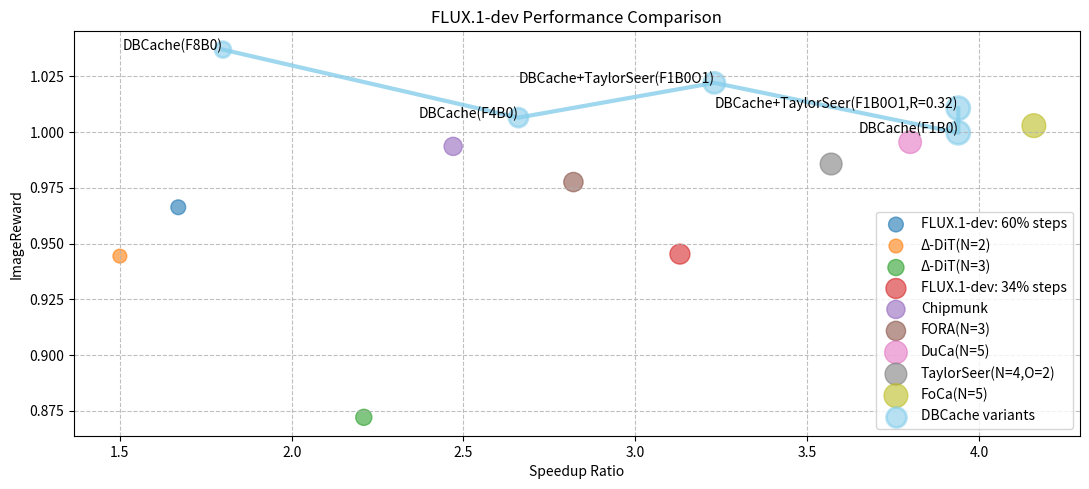

Generate this figure with matplotlib:
import matplotlib.pyplot as plt
import numpy as np


methods = [
    "FLUX.1-dev: 60% steps",
    "Δ-DiT(N=2)",
    "Δ-DiT(N=3)",
    "DBCache(F8B0)",
    "FLUX.1-dev: 34% steps",
    "Chipmunk",
    "FORA(N=3)",
    "DBCache(F4B0)",  # DBCache(F=4,B=0,W=4,MC=4)
    "DBCache+TaylorSeer(F1B0O1)",  # DBCache+TaylorSeer(F=1,B=0,O=1)
    "DuCa(N=5)",
    "TaylorSeer(N=4,O=2)",
    "DBCache(F1B0)",  # DBCache(F=1,B=0,W=4,MC=6)
    "DBCache+TaylorSeer(F1B0O1,R=0.32)",
    "FoCa(N=5)",
]
speedup = [
    1.67,
    1.50,
    2.21,
    1.80,
    3.13,
    2.47,
    2.82,
    2.66,
    3.23,
    3.80,
    3.57,
    3.94,
    3.94,
    4.16,
]
image_reward = [
    0.9663,
    0.9444,
    0.8721,
    1.0370,
    0.9453,
    0.9936,
    0.9776,
    1.0065,
    1.0221,
    0.9955,
    0.9857,
    0.9997,
    1.0107,
    1.0029,
]

plt.figure(figsize=(11, 5), dpi=800)

dbc_speedup = []
dbc_reward = []
dbc_labels = []
other_speedup = []
other_reward = []
other_labels = []

for i in range(len(methods)):
    if "DBCache" in methods[i]:
        dbc_speedup.append(speedup[i])
        dbc_reward.append(image_reward[i])
        dbc_labels.append(methods[i])
    else:
        other_speedup.append(speedup[i])
        other_reward.append(image_reward[i])
        other_labels.append(methods[i])


for i in range(len(other_speedup)):
    plt.scatter(
        other_speedup[i],
        other_reward[i],
        s=other_speedup[i] * other_reward[i] * 70,
        marker="o",
        linestyle="",
        alpha=0.6,
        label=other_labels[i],
    )

sorted_indices = np.argsort(dbc_speedup)
sorted_dbc_speedup = [dbc_speedup[i] for i in sorted_indices]
sorted_dbc_reward = [dbc_reward[i] for i in sorted_indices]
sorted_dbc_labels = [dbc_labels[i] for i in sorted_indices]
sorted_dbc_sizes = [
    speedup * reward * 70
    for speedup, reward in zip(sorted_dbc_speedup, sorted_dbc_reward)
]

plt.scatter(
    sorted_dbc_speedup,
    sorted_dbc_reward,
    s=sorted_dbc_sizes,
    marker="o",
    linestyle="-",
    color="skyblue",
    linewidth=2,
    alpha=0.6,
    label="DBCache variants",
)


plt.plot(
    sorted_dbc_speedup,
    sorted_dbc_reward,
    linestyle="-",
    color="skyblue",
    linewidth=3,
    alpha=0.8,
)

for i, label in enumerate(sorted_dbc_labels):
    plt.annotate(
        label,
        (sorted_dbc_speedup[i], sorted_dbc_reward[i]),
        fontsize=10,
        ha="right",
    )

plt.title("FLUX.1-dev Performance Comparison")
plt.xlabel("Speedup Ratio")
plt.ylabel("ImageReward")

plt.legend(loc="lower right")

plt.grid(True, linestyle="--", alpha=0.8)

plt.tight_layout()

plt.savefig("image-reward-bench.png")

print("Saved image-reward-bench.png")
